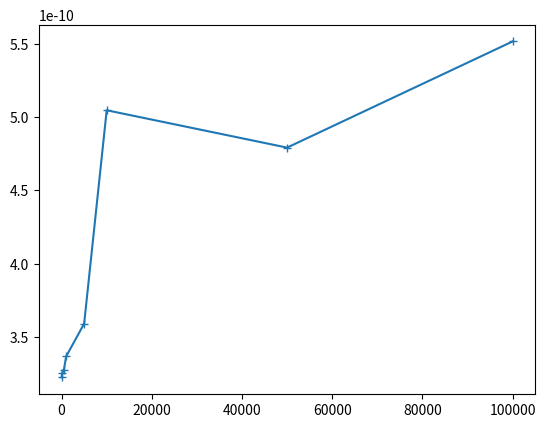

Write the Python code that produced this figure.
"""
Asess the time complexity to search for a substring.
"""

import functools
import random
import string
import timeit

import matplotlib.pyplot as plt
from tqdm import tqdm


def isupper(main_len=100, sub_len=10, num=10000):
    """Generate a larger string to search for a smaller string.
    Both of varying length, default is a length difference of 10x.

    Python doc description: Return True if there is at least one uppercase
        ASCII character in the sequence and no lowercase ASCII characters,
        False otherwise

    """

    def time_isupper():
        letters = string.ascii_letters

        main_string = "".join(random.choice(letters) for i in range(main_len))
        sub_string = "".join(random.choice(letters) for i in range(sub_len))

        timer = timeit.Timer(functools.partial(main_string.isupper))
        sample_time = (timer.timeit(num_time) / num_time) / num_random

        return sample_time

    num_random = int(num / 100)
    num_time = int(num / num_random)

    time_samples = [time_isupper() for i in range(num_random)]
    avg_time = sum(time_samples) / len(time_samples)

    return avg_time


if __name__ == "__main__":

    n = [10, 100, 500, 1000, 5000, 10000, 50000, 100000]

    big_O = [isupper(main_len=x, sub_len=x // 10) for x in tqdm(n)]

    plt.plot(n, big_O, marker="+")
    plt.show()
